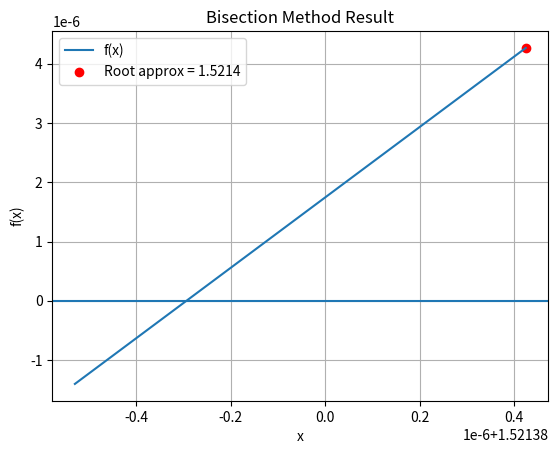
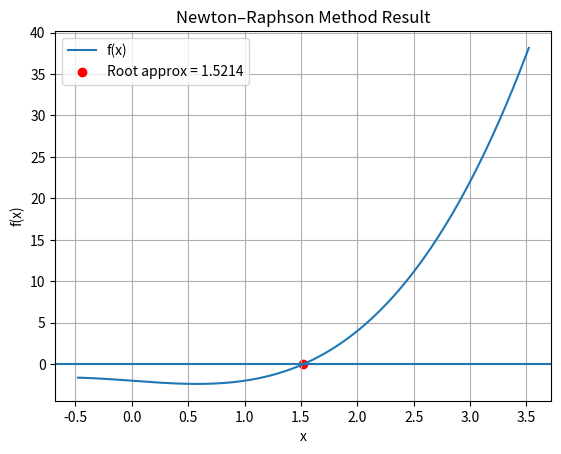
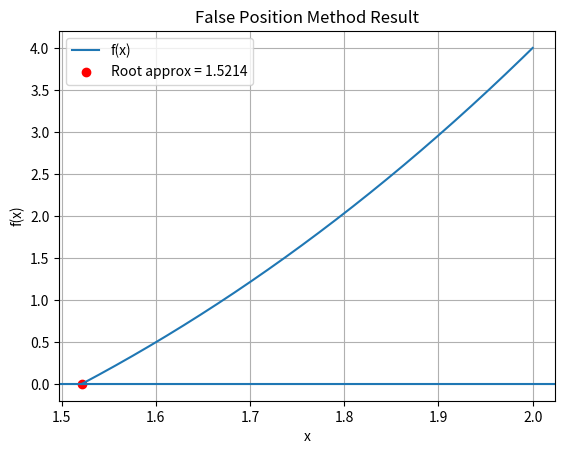

Python code for these plots, in order:
import numpy as np
import matplotlib.pyplot as plt

# USER FUNCTION (Replace here)
def f(x):
    return x**3 - x - 2    # example


# BISECTION METHOD
def bisection(a, b, tol=1e-6, max_iter=20):

    print("\n--- BISECTION METHOD ITERATIONS ---")
    if f(a) * f(b) > 0:
        print("No root in interval! f(a) & f(b) have same signs.")
        return None

    table = []
    for i in range(1, max_iter+1):
        c = (a + b) / 2
        table.append([i, a, b, c, f(c)])
        print(f"Iter={i:2d}  a={a:.6f}  b={b:.6f}  c={c:.6f}  f(c)={f(c):.6f}")

        if abs(f(c)) < tol:
            break
        if f(a) * f(c) < 0:
            b = c
        else:
            a = c
    

    # Graph
    X = np.linspace(a, b, 400)
    plt.figure()
    plt.plot(X, f(X), label="f(x)")
    plt.axhline(0)
    plt.scatter([c], [f(c)], color='red', label=f"Root approx = {c:.4f}")
    plt.title("Bisection Method Result")
    plt.xlabel("x")
    plt.ylabel("f(x)")
    plt.legend()
    plt.grid()
    plt.show()

    return c
# NEWTON RAPHSON
def newton_raphson(x0, tol=1e-6, max_iter=20):

    print("\n--- NEWTON–RAPHSON METHOD ITERATIONS ---")

    # Numerical derivative
    def df(x):
        h = 1e-5
        return (f(x+h) - f(x-h)) / (2*h)

    x = x0
    for i in range(1, max_iter+1):
        fx = f(x)
        dfx = df(x)
        if dfx == 0:
            print("Derivative became zero.")
            return None

        x_new = x - fx/dfx
        print(f"Iter={i:2d}  x={x:.6f}  f(x)={fx:.6f}")

        if abs(x_new - x) < tol:
            x = x_new
            break
        x = x_new

    # Graph
    X = np.linspace(x-2, x+2, 400)
    plt.figure()
    plt.plot(X, f(X), label="f(x)")
    plt.axhline(0)
    plt.scatter([x], [f(x)], color='red', label=f"Root approx = {x:.4f}")
    plt.title("Newton–Raphson Method Result")
    plt.xlabel("x")
    plt.ylabel("f(x)")
    plt.legend()
    plt.grid()
    plt.show()

    return x

# FALSE POSITION (REGULA FALSI)
def false_position(a, b, tol=1e-6, max_iter=20):

    print("\n--- FALSE POSITION METHOD ITERATIONS ---")
    if f(a) * f(b) > 0:
        print("No root in interval! f(a) & f(b) have same signs.")
        return None

    c = a
    for i in range(1, max_iter+1):
        c = b - f(b)*(b - a)/(f(b) - f(a))
        print(f"Iter={i:2d}  a={a:.6f}  b={b:.6f}  c={c:.6f}  f(c)={f(c):.6f}")

        if abs(f(c)) < tol:
            break
        if f(a) * f(c) < 0:
            b = c
        else:
            a = c

    # Graph
    X = np.linspace(a, b, 400)
    plt.figure()
    plt.plot(X, f(X), label="f(x)")
    plt.axhline(0)
    plt.scatter([c], [f(c)], color='red', label=f"Root approx = {c:.4f}")
    plt.title("False Position Method Result")
    plt.xlabel("x")
    plt.ylabel("f(x)")
    plt.legend()
    plt.grid()
    plt.show()

    return c


# ======================================================
# RUN
# ======================================================
root_bis  = bisection(1, 2)
root_nr   = newton_raphson(1.5)
root_fp   = false_position(1, 2)
print("\nApprox roots:")
print("Bisection      =", root_bis)
print("Newton-Raphson =", root_nr)
print("False-Position =", root_fp)
